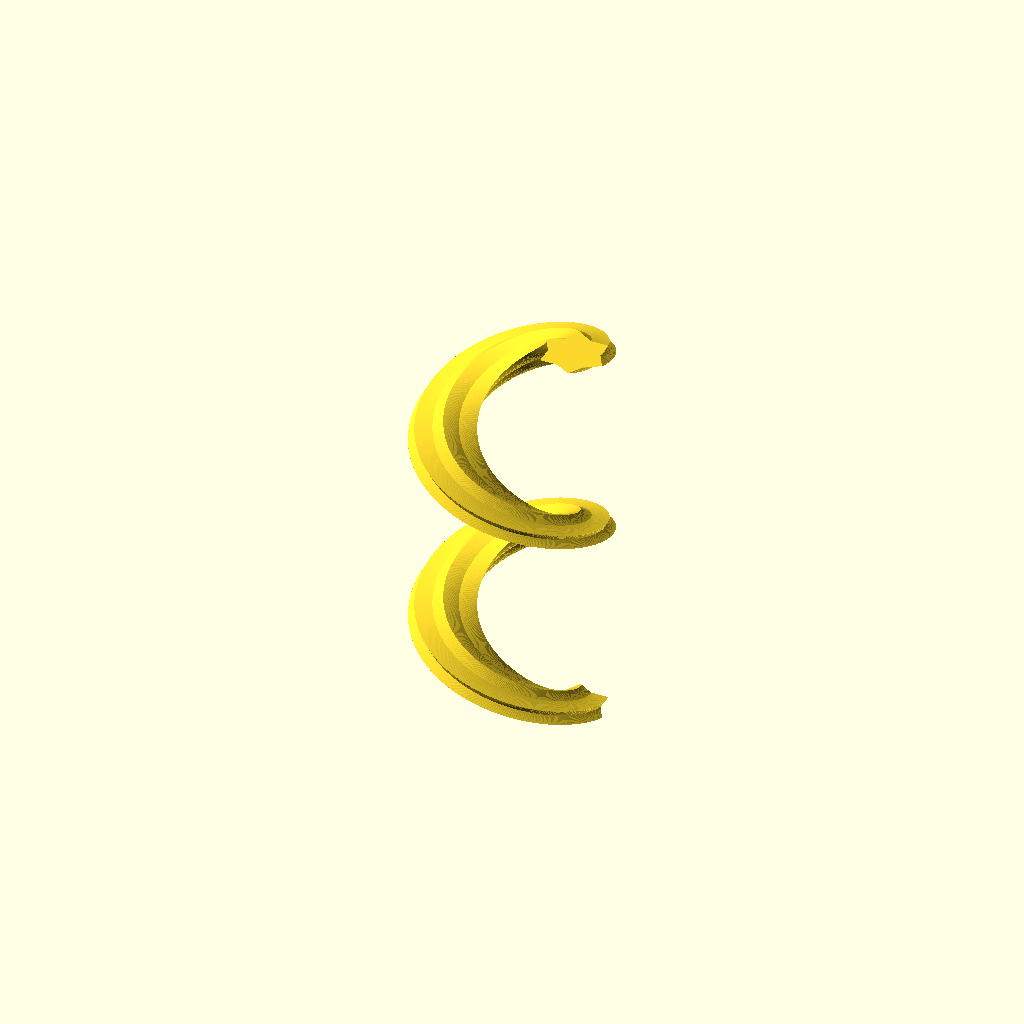
Cell 1: the model at its default parameters.
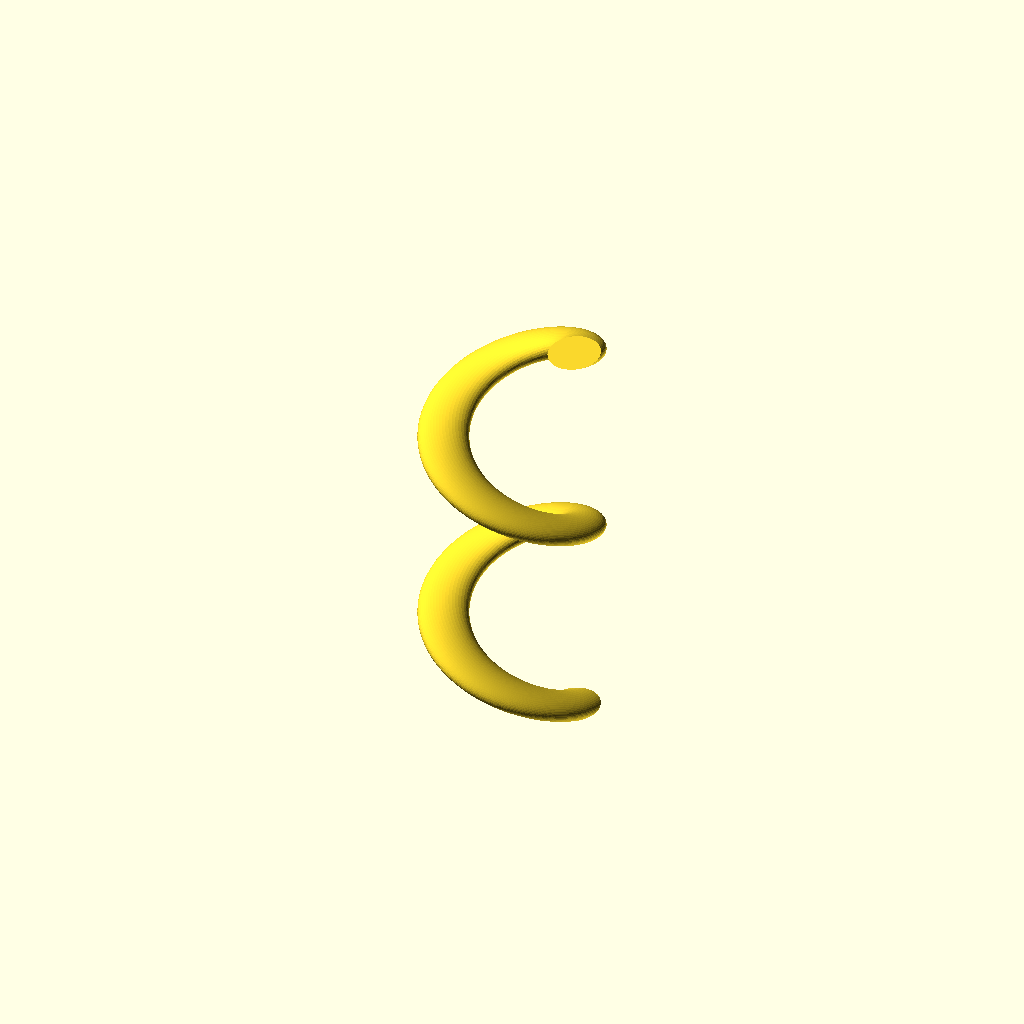
Cell 2: shape = 1 (everything else at default).
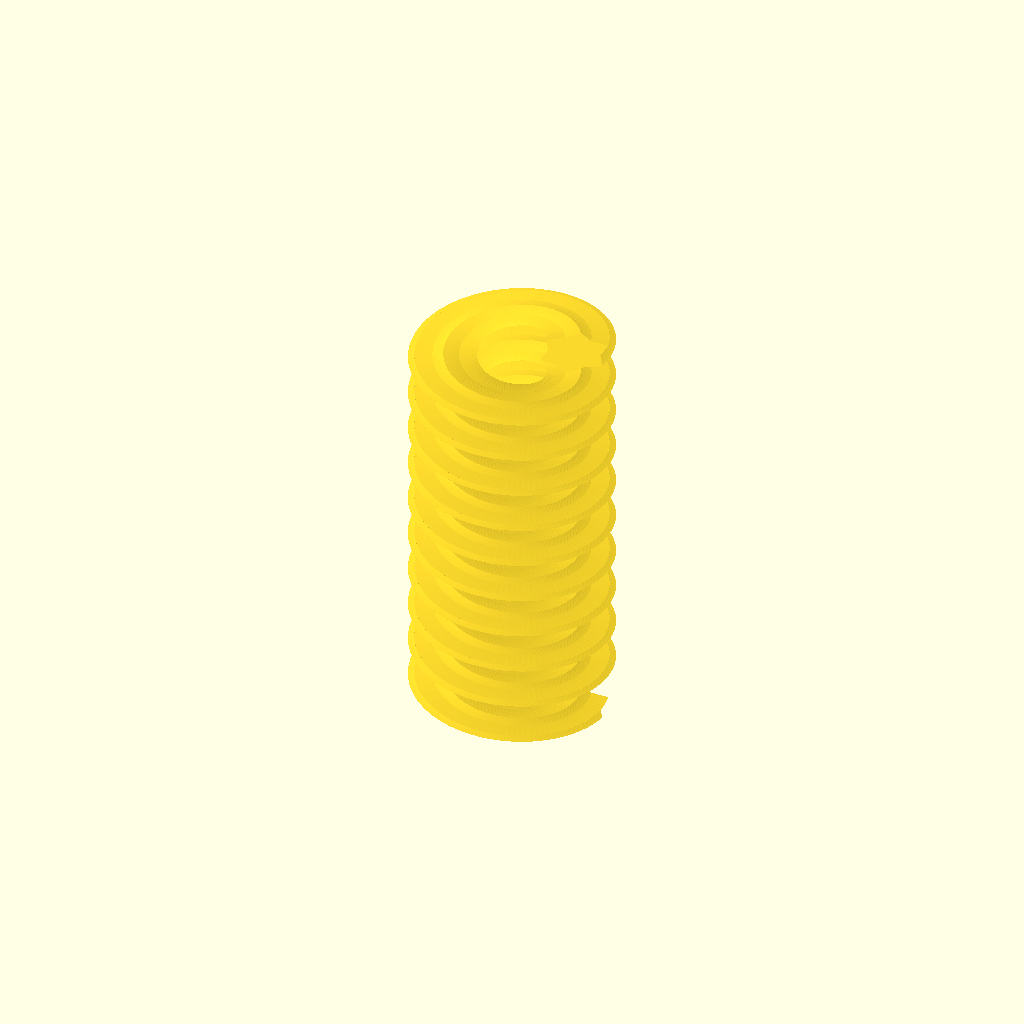
Cell 3: number_of_twists = 10 (everything else at default).
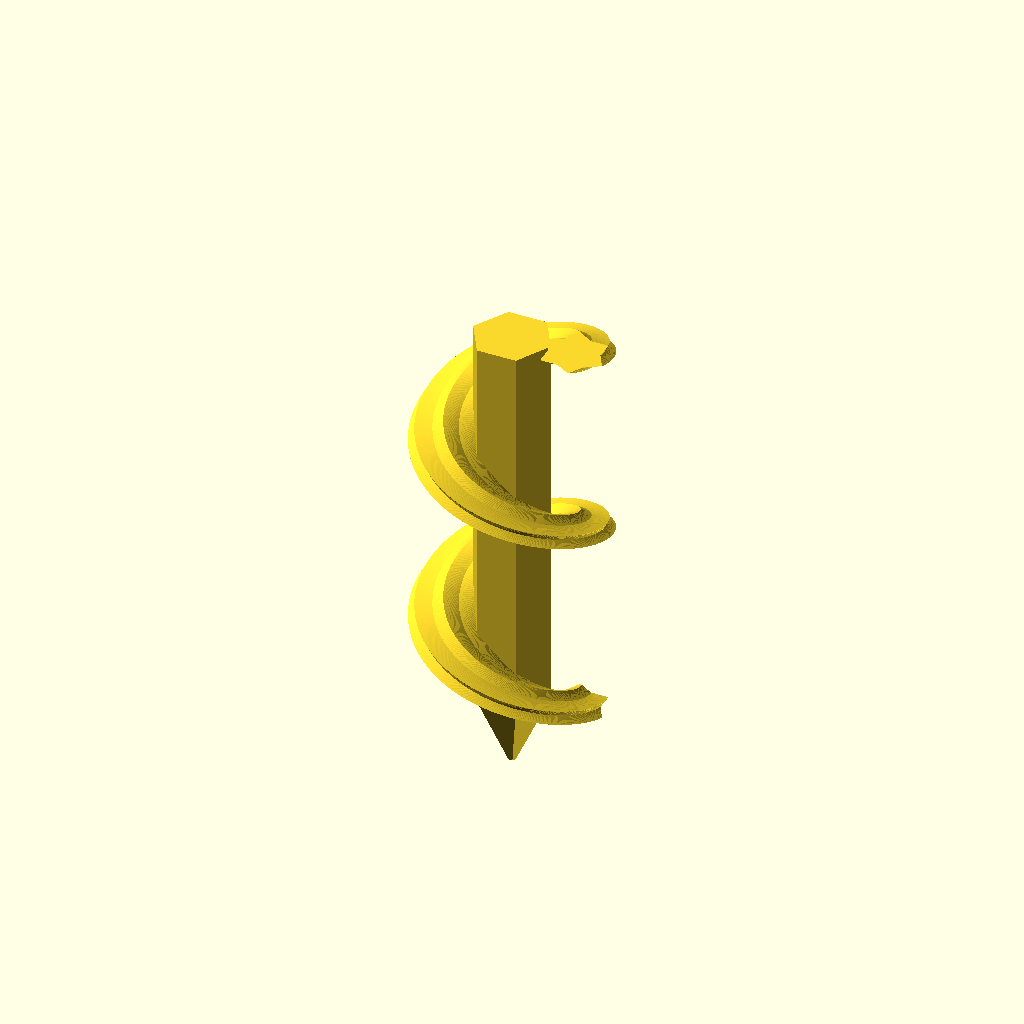
Cell 4 — show_pencil set to "yes", the other parameters unchanged.
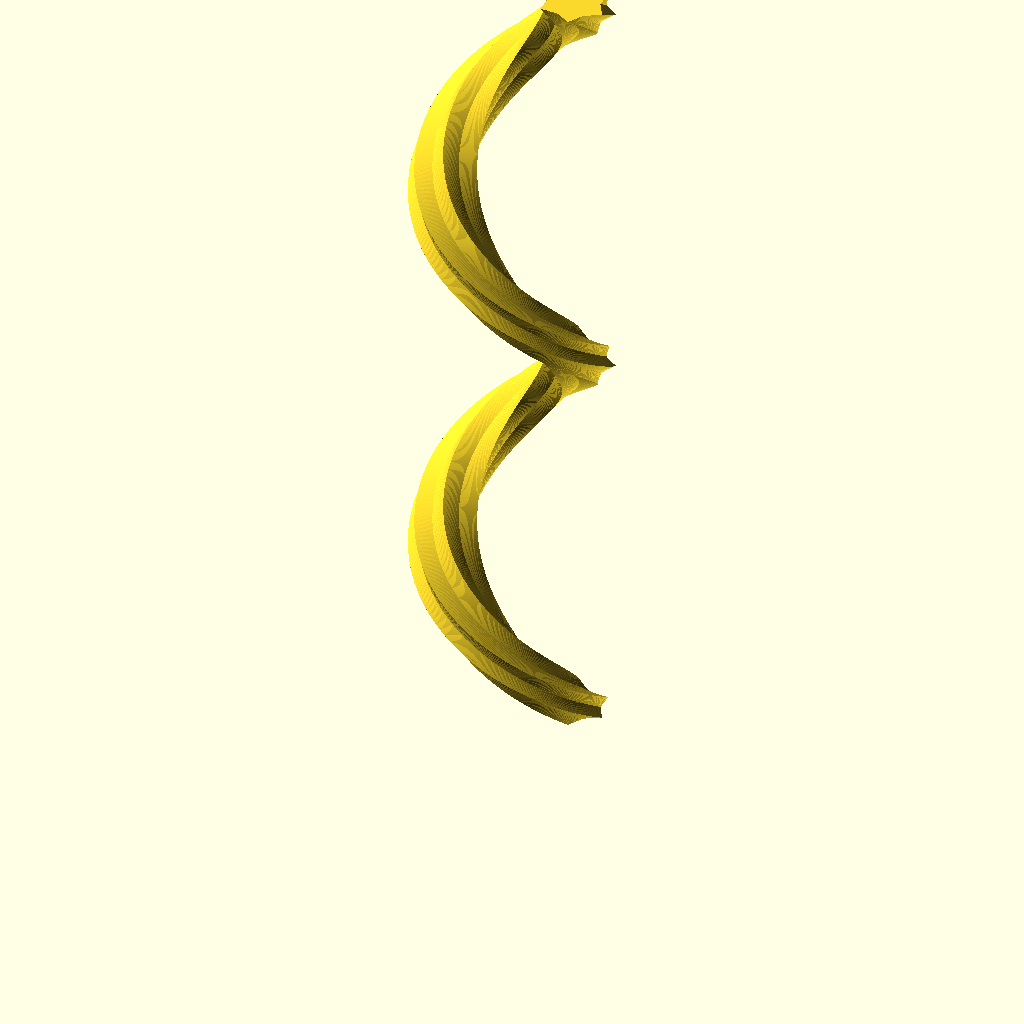
Cell 5 — pen_length set to 200, the other parameters unchanged.
All cells are drawn from one camera (rotation 55°, 0°, 25°, orthographic, colour scheme Cornfield), so only the parameter changes between them.
OpenSCAD source file inputs/thingiverse/files/thing-1012856/pencil-holder.scad:
shape = 2; //[1:shape 1,2:shape 2]

//How long is your pencil? (in millimeters, excluding the tip)
pen_length = 100;

//What is the radius of your pencil? (in millimeters)
pen_radius = 10;

//How many times should the holder wrap your pencil?
number_of_twists = 2; //[1:10]

//How thick should the holder be?
holder_thickness = 6; //[1:10]

show_pencil = "no"; //[yes, no]


module shape1() {
    circle(r=holder_thickness+1, $fn=50);
}

module shape2() {           
    for(i=[0, 60, 120, 180, 240, 300, 360]) {
        rotate([0, 0, i]) {
            translate([(tan(30)-0.6), 0, 0])
                square([holder_thickness, holder_thickness]);
        }
    }
}


if(show_pencil == "yes") {
    
    linear_extrude(height = pen_length, center = false, slices = 1000) {
        circle(r=pen_radius, $fn=6);
    }
    
    translate([0, 0, -20]) {   
        linear_extrude(height = 20, slices= 1000, scale = pen_radius) {
            circle(r=1, $fn=6);
        }
    }
}

linear_extrude(height = pen_length, center = false, convexity = 3, twist = 360 * number_of_twists, slices = 1000)
translate([pen_radius + holder_thickness, 0, 0]) {
    rotate([0, 30, 0])
        
        if(shape == 1) shape1();
        if(shape == 2) shape2();
       
}
Customizer parameters (derived from the source; name, type, default, range or options):
shape: number, default 2, options 1, 2
pen_length: number, default 100
pen_radius: number, default 10
number_of_twists: number, default 2, range 1 to 10
holder_thickness: number, default 6, range 1 to 10
show_pencil: string, default "no", options "yes", "no"
